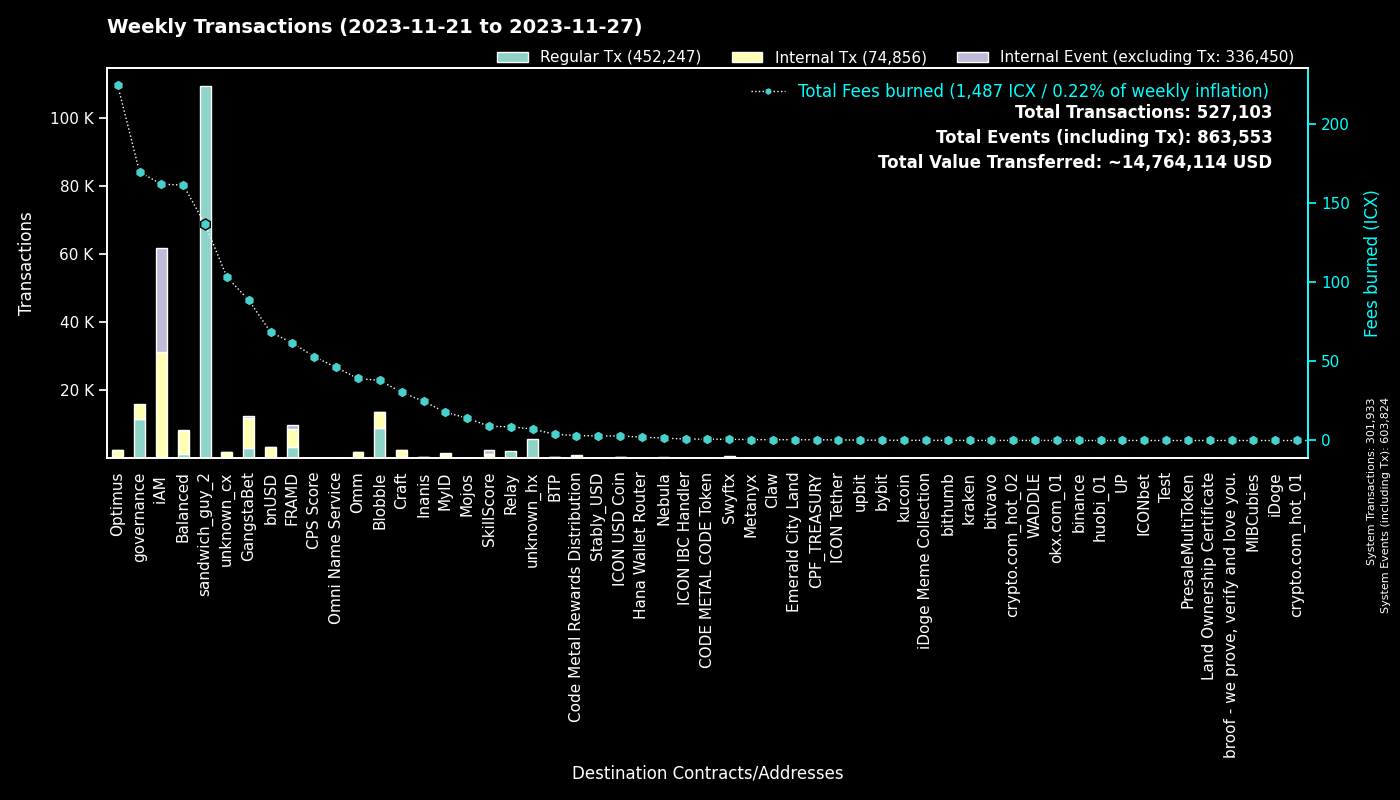

Data behind this chart, as committed beside it:
to, Fees burned, Regular Tx, to_def, Internal Tx, Internal Event (excluding Tx), group
0, 0.0, 301884, System, 49, 301891, System
hx515dff2d6210e74b0ad595aa02fe6d2ef042b0…, 136.7, 109367, sandwich_guy_2, 0, 0, sandwich_guy_2
cx00000000000000000000000000000000000000…, 169.8, 11556, governance, 4423, 0, governance
cxf14dea1cff7ceb29a46e6d04533a08f84441e4…, 21.09, 4693, Blobble Stake Token, 4842, 3, Blobble
cxf2ca3b655a782f39227934d37ff3b77f9b1ebc…, 16.85, 4135, unknown_cx, 0, 0, Blobble
cx2aa9b28a657e3121b75d3d4fe65e569398645d…, 51.6, 3363, FRAMD Token, 4021, 187, FRAMD
cxca5faa5a71d986a2e84dd7e6f5ff791d29901e…, 8.612, 2128, Relay_4, 0, 0, Relay
cxe5c2c460364acc5f8c1d5ca925930043d8d9c9…, 6.162, 1315, GangstaBet Crown, 1377, 0, GangstaBet
cx5a0af85407c69945eb318d4ac18e9e84218416…, 50, 982, GangWar Simulation, 3469, 603, GangstaBet
hxb568381d35d3e7a6383200e8a0d30310af20b9…, 0.755, 604, Swyftx, 0, 0, Swyftx
cxba62bb61baf8dd8b6a04633fe33806547785a0…, 14.93, 487, MyID_3, 467, 0, MyID
cx88fd7df7ddff82f7cc735c871dc519838cb235…, 68.46, 365, bnUSD, 2844, 152, bnUSD
cx14002628a4599380f391f708843044bc93dce2…, 160.5, 329, iAM Div, 30761, 30782, iAM
cx2609b924e33ef00b648a409245c7ea394c4678…, 58.52, 325, balanced_sicx, 1618, 39, Balanced
cx694e8c9f1a05c8c3719f30d46b97697960e428…, 2.905, 308, MyID_2, 308, 0, MyID
cxd17316e24ee40f2ef8ed6f3a497311db1b3520…, 4.88, 301, GangstaVerse LootBox, 1436, 0, GangstaBet
cx9c4698411c6d9a780f605685153431dcda0460…, 2.423, 272, Auction, 719, 1, Craft
cx28b2ec885b50c8a93da752f2d0467a67127a70…, 17.62, 206, CROWN, 1830, 87, GangstaBet
cx66d4d90f5f113eba575bf793570135f9b10cec…, 14.8, 202, balanced_loans, 668, 70, Balanced
cx2dc662031f3d62bcdba4f63e9bf827767c8475…, 8.999, 160, SkillScore, 1083, 1124, SkillScore
hx6b91c8dea3114de74ecfa85908b875778c2b59…, 0.1988, 159, bybit, 0, 0, bybit
cxaa99a164586883eed0322d62a31946dfa9491f…, 19.62, 150, optimus_rewards, 475, 13, Optimus
cx21e94c08c03daee80c25d8ee3ea22a20786ec2…, 36.48, 144, Balanced Router, 1644, 72, Balanced
cx85954d0dae92b63bf5cba03a59ca4ffe687bad…, 0.8269, 125, NebulaMultiToken, 159, 0, Nebula
hxbb984f278abd66ae2155edbd91f8c87ce98411…, 0.1438, 115, kucoin, 0, 0, kucoin
cx28497aef34ec44ad2be9249daddfbe34b54f30…, 1.767, 109, Balanced Bribe, 109, 0, Balanced
cx7ecb16e4c143b95e01d05933c17cb986cfe618…, 17.55, 107, CraftRewards, 783, 26, Craft
cx44250a12074799e26fdeee75648ae47e2cc842…, 1.813, 105, balanced_governance, 1, 0, Balanced
cxe971c0a92c58db502e4a224efc6ba311eb1c17…, 23.55, 104, Inanis Treasury, 204, 19, Inanis
cxf61cd5a45dc9f91c15aa65831a30a90d59a096…, 17.4, 102, balanced_baln, 584, 59, Balanced
cx10d59e8103ab44635190bd4139dbfd682fa2d0…, 4.733, 100, balanced_rewards, 301, 0, Balanced
cxa0af3165c08318e988cb30993b3048335b94af…, 5.179, 96, balanced_dex, 313, 0, Balanced
cxcb455f26a2c01c686fa7f30e1e3661642dd53c…, 22.83, 93, omm_lending, 1320, 0, Omm
cx203d9cd2a669be67177e997b8948ce2c35caff…, 16.69, 84, balanced_dividends, 1040, 32, Balanced
cx334db6519871cb2bfd154cec0905ced4ea142d…, 0.2866, 83, unknown_cx, 0, 0, unknown_cx
cx7b1843b7ef5368a080ccf59c0a9d1bdec474f9…, 3.866, 80, optimus_dividends, 804, 0, Optimus
cx2e6d0fc0eca04965d06038c8406093337f085f…, 10.38, 77, Craft, 463, 13, Craft
hx6d14b2b77a9e73c5d5804d43c7e3c3416648ae…, 0.09375, 75, bithumb_03, 0, 0, bithumb
cxe65f3286902be43e00a5013cb1dc300ec8e51f…, 28.06, 75, unknown_cx, 996, 12, unknown_cx
cx6139a27c15f1653471ffba0b4b88dc15de7e32…, 9.533, 68, gangstabet_token, 510, 13, GangstaBet
cx43e2eec79eb76293c298f2b17aec06097be606…, 2.151, 62, balanced_staking, 160, 0, Balanced
hx68646780e14ee9097085f7280ab137c3633b4b…, 0.075, 60, kraken_hot, 0, 0, kraken
hx05a1d1c125186389be9fd5d31d6ad6c5ef4188…, 0.07125, 57, unknown_hx, 0, 0, unknown_hx
cx785d504f44b5d2c8dac04c5a1ecd75f18ee57d…, 3.783, 55, Finance Token, 148, 7, Optimus
hxa390d24fdcba68515b492ffc553192802706a1…, 0.06625, 53, bitvavo_hot, 0, 0, bitvavo
cx841f29ec6ce98b527d49a275e87d427627f1af…, 5.844, 50, OMM Delegation, 0, 0, Omm
hxf2b4e7eab4f14f49e5dce378c2a0389c379ac6…, 0.06125, 49, upbit_hot_05, 0, 0, upbit
cx53f8ccd5426534f82cf10cb742de033e51da72…, 0.1867, 44, GangWar Equipments, 41, 0, GangstaBet
hx294c5d0699615fc8d92abfe464a2601612d11b…, 0.05375, 43, crypto.com_hot_02, 0, 0, crypto.com_hot_02
hx0a2bdf094c19e069308c637572869e9e7659c0…, 0.0525, 42, unknown_hx, 0, 0, unknown_hx
cx5f981afd82275a76bcdbf4ad419c6286b565d0…, 5.81, 42, unknown_cx, 256, 6, unknown_cx
hx133323c2e990994816b548a9e7eb080a5eac80…, 0.0525, 42, unknown_hx, 0, 0, unknown_hx
cx1a29259a59f463a67bb2ef84398b30ca56b583…, 9.271, 41, omm_token, 340, 21, Omm
cx30f18d26f45d990112a4cd4825c0b79af73aac…, 10.06, 40, Yetis, 1062, 1085, FRAMD
cx57d7acf8b5114b787ecdd99ca460c2272e4d91…, 0.5754, 39, NebulaPlanetToken, 71, 0, Nebula
hx4a01996877ac535a63e0107c926fb60f1d33c5…, 0.04625, 37, upbit_hot_03, 0, 0, upbit
hx49b1556654e51f52d59a8222b4737ee7dccc6d…, 0.04625, 37, upbit_cold_02, 0, 0, upbit
cx7baf94bd53b505353285ee4c4c050f97035817…, 0.1273, 37, GangWar Items, 37, 0, GangstaBet
hx85532472e789802a943bd34a8aeb86668bc232…, 0.045, 36, okx.com_01, 0, 0, okx.com_01
hx3770b6ac37402de04f6af4f5541cf68361fbf2…, 0.0425, 34, unknown_hx, 0, 0, unknown_hx
... 1,709 more rows
